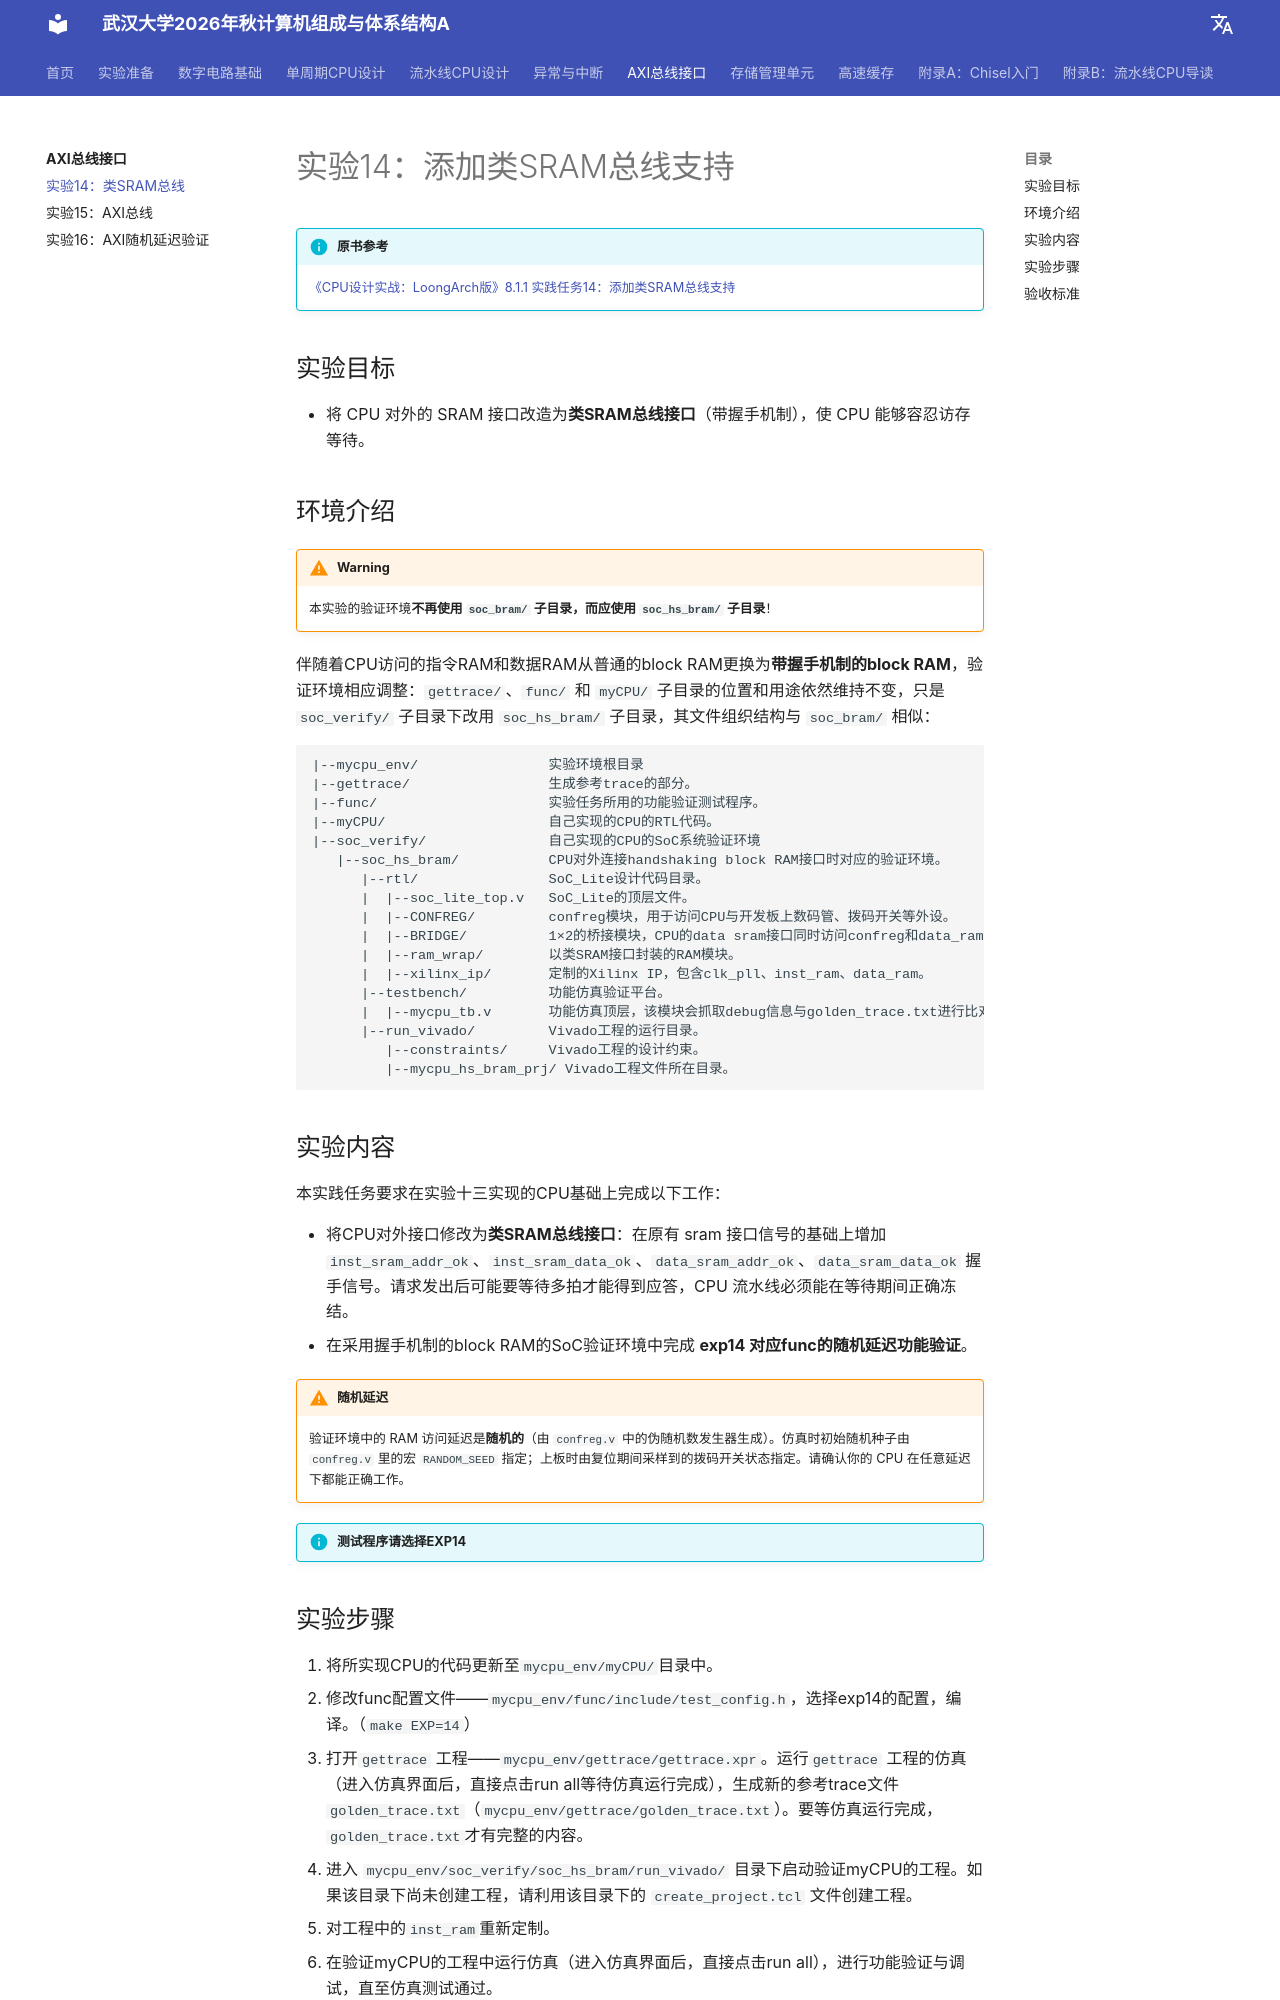

repository: codexp-whu/cod-exp · page: labs/06-AXI总线接口/实验14-类SRAM总线/index.html · generator: mkdocs

# 实验14：添加类SRAM总线支持

!!! info "原书参考"

    [《CPU设计实战：LoongArch版》8.1.1 实践任务14：添加类SRAM总线支持](https://bookdown.org/loongson/_book3/chapter-axi-bus.html#subsec-exp14)

## 实验目标

- 将 CPU 对外的 SRAM 接口改造为**类SRAM总线接口**（带握手机制），使 CPU 能够容忍访存等待。

## 环境介绍

!!! warning

    本实验的验证环境**不再使用 `soc_bram/` 子目录，而应使用 `soc_hs_bram/` 子目录**！

伴随着CPU访问的指令RAM和数据RAM从普通的block RAM更换为**带握手机制的block RAM**，验证环境相应调整：`gettrace/`、`func/` 和 `myCPU/` 子目录的位置和用途依然维持不变，只是 `soc_verify/` 子目录下改用 `soc_hs_bram/` 子目录，其文件组织结构与 `soc_bram/` 相似：

```
|--mycpu_env/                实验环境根目录
|--gettrace/                 生成参考trace的部分。
|--func/                     实验任务所用的功能验证测试程序。
|--myCPU/                    自己实现的CPU的RTL代码。
|--soc_verify/               自己实现的CPU的SoC系统验证环境
   |--soc_hs_bram/           CPU对外连接handshaking block RAM接口时对应的验证环境。
      |--rtl/                SoC_Lite设计代码目录。
      |  |--soc_lite_top.v   SoC_Lite的顶层文件。
      |  |--CONFREG/         confreg模块，用于访问CPU与开发板上数码管、拨码开关等外设。
      |  |--BRIDGE/          1×2的桥接模块，CPU的data sram接口同时访问confreg和data_ram。
      |  |--ram_wrap/        以类SRAM接口封装的RAM模块。
      |  |--xilinx_ip/       定制的Xilinx IP，包含clk_pll、inst_ram、data_ram。
      |--testbench/          功能仿真验证平台。
      |  |--mycpu_tb.v       功能仿真顶层，该模块会抓取debug信息与golden_trace.txt进行比对。
      |--run_vivado/         Vivado工程的运行目录。
         |--constraints/     Vivado工程的设计约束。
         |--mycpu_hs_bram_prj/ Vivado工程文件所在目录。
```

## 实验内容

本实践任务要求在实验十三实现的CPU基础上完成以下工作：

- 将CPU对外接口修改为**类SRAM总线接口**：在原有 sram 接口信号的基础上增加 `inst_sram_addr_ok`、`inst_sram_data_ok`、`data_sram_addr_ok`、`data_sram_data_ok` 握手信号。请求发出后可能要等待多拍才能得到应答，CPU 流水线必须能在等待期间正确冻结。
- 在采用握手机制的block RAM的SoC验证环境中完成 **exp14 对应func的随机延迟功能验证**。

!!! warning "随机延迟"

    验证环境中的 RAM 访问延迟是**随机的**（由 `confreg.v` 中的伪随机数发生器生成）。仿真时初始随机种子由 `confreg.v` 里的宏 `RANDOM_SEED` 指定；上板时由复位期间采样到的拨码开关状态指定。请确认你的 CPU 在任意延迟下都能正确工作。

!!! info "测试程序请选择EXP14"
